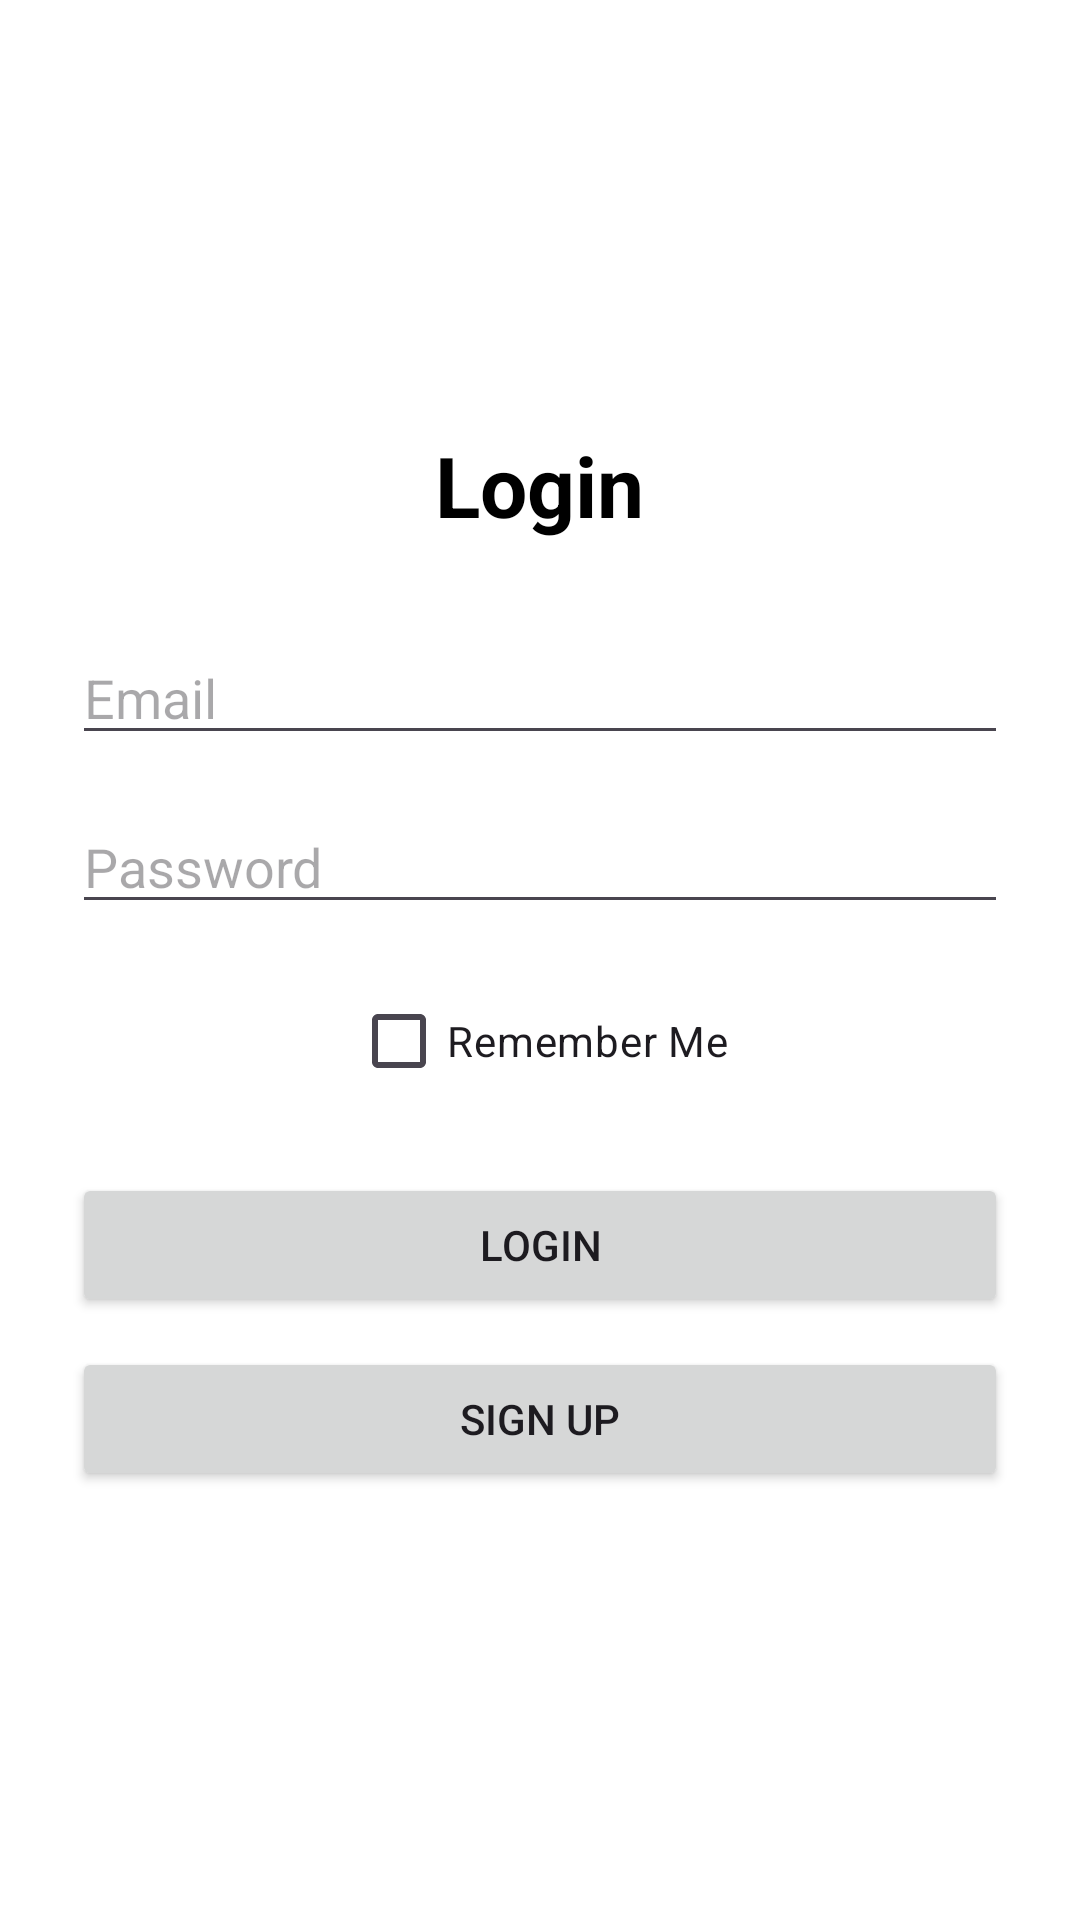

Reconstruct the res/layout file that produces this screen, plus the resources it refers to.
<!-- AndroidManifest.xml: application theme Theme.CourseProject_1221572 -->
<!-- res/layout/activity_login.xml -->
<?xml version="1.0" encoding="utf-8"?>
<LinearLayout xmlns:android="http://schemas.android.com/apk/res/android"
    android:layout_width="match_parent"
    android:layout_height="match_parent"
    android:orientation="vertical"
    android:gravity="center"
    android:background="#FFFFFF"
    android:padding="24dp">

    <TextView
        android:id="@+id/textViewLoginTitle"
        android:layout_width="wrap_content"
        android:layout_height="wrap_content"
        android:text="Login"
        android:textSize="28sp"
        android:textStyle="bold"
        android:textColor="#000000" />

    <EditText
        android:id="@+id/editTextEmail"
        android:layout_width="match_parent"
        android:layout_height="wrap_content"
        android:hint="Email"
        android:inputType="textEmailAddress"
        android:layout_marginTop="30dp" />

    <EditText
        android:id="@+id/editTextPassword"
        android:layout_width="match_parent"
        android:layout_height="wrap_content"
        android:hint="Password"
        android:inputType="textPassword"
        android:layout_marginTop="15dp" />

    <CheckBox
        android:id="@+id/checkBoxRememberMe"
        android:layout_width="wrap_content"
        android:layout_height="wrap_content"
        android:text="Remember Me"
        android:layout_marginTop="15dp" />

    <Button
        android:id="@+id/buttonLogin"
        android:layout_width="match_parent"
        android:layout_height="wrap_content"
        android:text="Login"
        android:layout_marginTop="20dp" />

    <Button
        android:id="@+id/buttonSignUp"
        android:layout_width="match_parent"
        android:layout_height="wrap_content"
        android:text="Sign Up"
        android:layout_marginTop="10dp" />

</LinearLayout>
<!-- resources referenced by this layout -->
<resources>
  <style name="Theme.CourseProject_1221572" parent="Base.Theme.CourseProject_1221572" />
  <style name="Base.Theme.CourseProject_1221572" parent="Theme.Material3.DayNight.NoActionBar">
          
          
      </style>
</resources>
